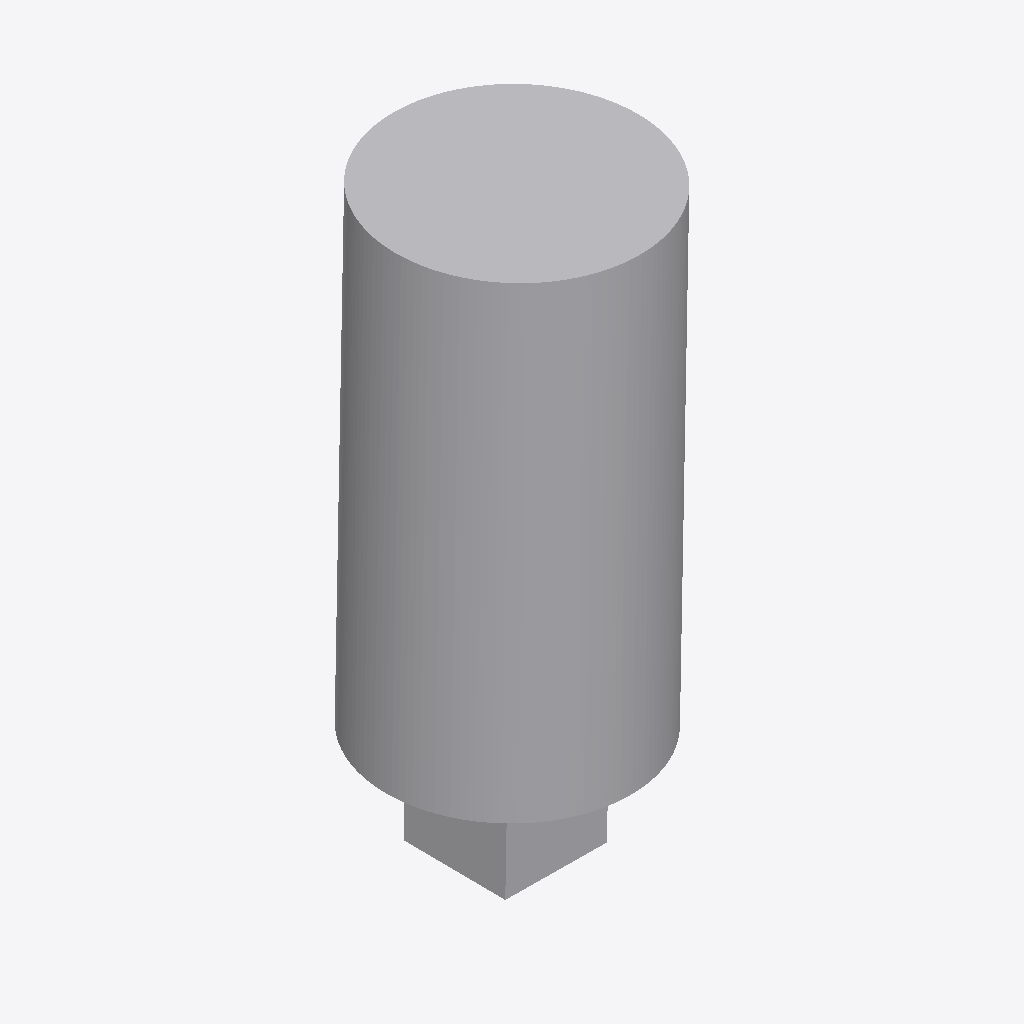
Isometric view of an IFC building model (IFC-SPF (STEP), schema IFC4, length unit millimetre), seen from the south-west, elements coloured by IFC class: 1 other element (light grey).
Extent 0.122 m × 0.122 m × 0.281 m (x, y, z). Elements (1): 1 IfcBuildingElementProxy.

HEADER;
FILE_DESCRIPTION(('ViewDefinition [CoordinationView]'),'2;1');
FILE_NAME('','2026-05-25T18:59:38',(''),(''),'IfcOpenShell 0.8.4-e8eb5e4','IfcOpenShell 0.8.4-e8eb5e4','');
FILE_SCHEMA(('IFC4'));
ENDSEC;
DATA;
#10=IFCPROJECT('31tsEIg$H9TBN910XgtJQu',$,'IFC_FLAT_EXPORT',$,$,$,$,(#5),#9);
#26=IFCBUILDINGELEMENTPROXY('1uxDkjwKb8H8Oze11ejiPL',$,'blackbox_028',$,$,#20,#25,$,$);
ENDSEC;
